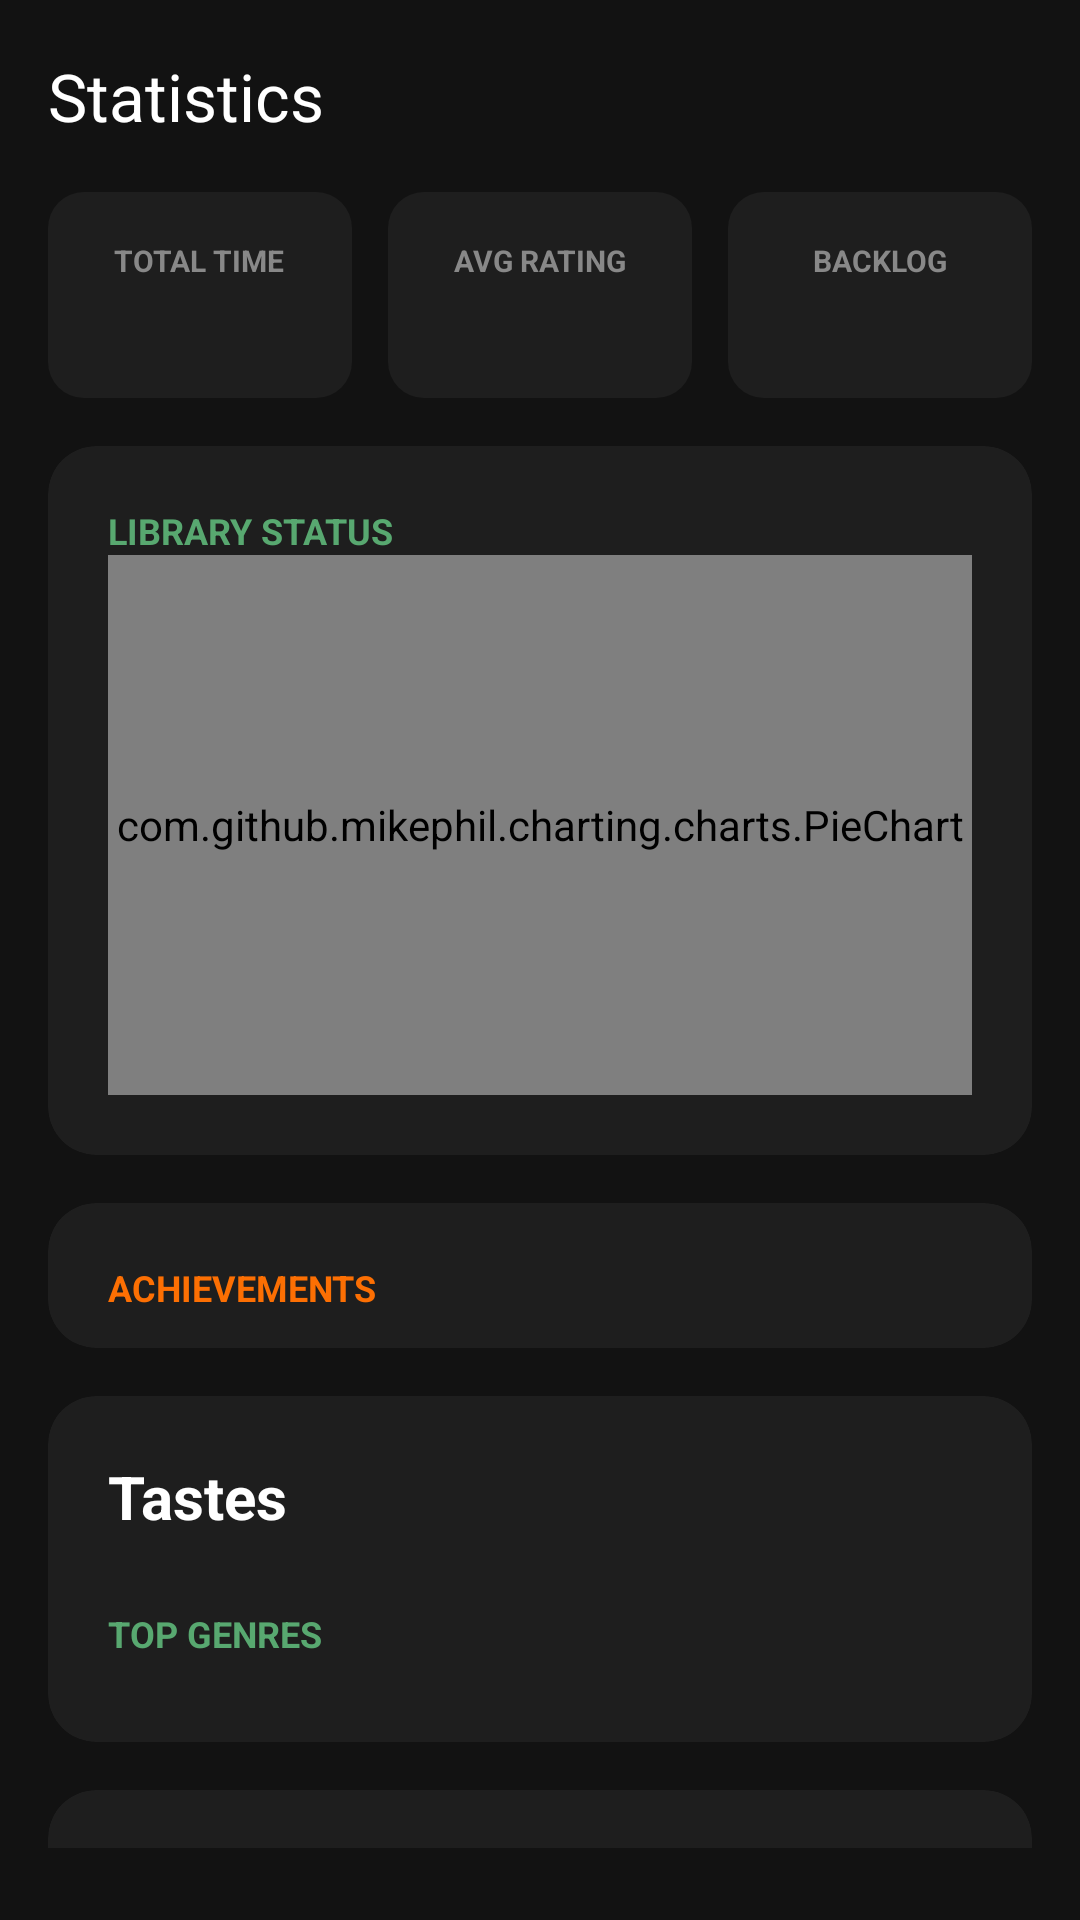

Here is an Android app screen rendered from its layout file. Give the layout XML and the strings, colors and styles it references.
<!-- AndroidManifest.xml: application theme Theme.GamesTracker -->
<!-- res/layout/activity_statistics.xml -->
<?xml version="1.0" encoding="utf-8"?>
<LinearLayout xmlns:android="http://schemas.android.com/apk/res/android"
    xmlns:app="http://schemas.android.com/apk/res-auto"
    android:layout_width="match_parent"
    android:layout_height="match_parent"
    android:background="#121212"
    android:orientation="vertical"
    android:fitsSystemWindows="true">

    <androidx.appcompat.widget.Toolbar
        android:id="@+id/toolbar"
        android:layout_width="match_parent"
        android:layout_height="?attr/actionBarSize"
        android:background="#121212"
        app:title="Statistics"
        app:titleTextColor="#FFFFFF" />

    <androidx.core.widget.NestedScrollView
        android:layout_width="match_parent"
        android:layout_height="match_parent"
        android:paddingHorizontal="16dp"
        android:paddingBottom="24dp">

        <LinearLayout
            android:layout_width="match_parent"
            android:layout_height="wrap_content"
            android:orientation="vertical">

            
            <LinearLayout
                android:layout_width="match_parent"
                android:layout_height="wrap_content"
                android:orientation="horizontal"
                android:layout_marginBottom="16dp">

                <LinearLayout android:layout_width="0dp" android:layout_height="wrap_content" android:layout_weight="1" android:background="@drawable/item_background" android:padding="16dp" android:orientation="vertical" android:layout_marginEnd="6dp" android:gravity="center">
                    <TextView android:layout_width="wrap_content" android:layout_height="wrap_content" android:text="TOTAL TIME" android:textColor="#888" android:textSize="10sp" android:textStyle="bold" android:layout_marginBottom="4dp"/>
                    <TextView android:id="@+id/tvTotalTime" android:layout_width="wrap_content" android:layout_height="wrap_content" android:textColor="#fc6f03" android:maxLines="1"
                        app:autoSizeTextType="uniform"
                        app:autoSizeMinTextSize="12sp"
                        app:autoSizeMaxTextSize="20sp"
                        app:autoSizeStepGranularity="1sp" android:textStyle="bold" />
                </LinearLayout>

                <LinearLayout android:layout_width="0dp" android:layout_height="wrap_content" android:layout_weight="1" android:background="@drawable/item_background" android:padding="16dp" android:orientation="vertical" android:layout_marginHorizontal="6dp" android:gravity="center">
                    <TextView android:layout_width="wrap_content" android:layout_height="wrap_content" android:text="AVG RATING" android:textColor="#888" android:textSize="10sp" android:textStyle="bold" android:layout_marginBottom="4dp"/>
                    <TextView android:id="@+id/tvAvgRating" android:layout_width="wrap_content" android:layout_height="wrap_content" android:textColor="#FFC107" android:maxLines="1"
                        app:autoSizeTextType="uniform"
                        app:autoSizeMinTextSize="12sp"
                        app:autoSizeMaxTextSize="20sp"
                        app:autoSizeStepGranularity="1sp" android:textStyle="bold" />
                </LinearLayout>

                <LinearLayout
                    android:layout_width="0dp"
                    android:layout_height="match_parent"
                    android:layout_weight="1"
                android:background="@drawable/item_background"
                android:padding="16dp"
                android:orientation="vertical"
                android:layout_marginStart="6dp"
                android:gravity="center">

                <TextView
                    android:layout_width="wrap_content"
                    android:layout_height="wrap_content"
                    android:text="BACKLOG"
                    android:textColor="#888"
                    android:textSize="10sp"
                    android:textStyle="bold"
                    android:layout_marginBottom="4dp"/>

                
                <TextView
                    android:id="@+id/tvBacklogTime"
                    android:layout_width="match_parent"
                android:layout_height="wrap_content"
                android:gravity="center"
                android:textColor="#2D5E85"
                android:textStyle="bold"
                android:maxLines="1"
                app:autoSizeTextType="uniform"
                app:autoSizeMinTextSize="12sp"
                app:autoSizeMaxTextSize="20sp"
                app:autoSizeStepGranularity="1sp" />
            </LinearLayout>
            </LinearLayout>

            <androidx.cardview.widget.CardView
                android:layout_width="match_parent"
                android:layout_height="wrap_content"
                android:layout_marginBottom="16dp"
                app:cardBackgroundColor="#1E1E1E"
                app:cardCornerRadius="16dp"
                app:cardElevation="0dp">

                <LinearLayout
                    android:layout_width="match_parent"
                    android:layout_height="wrap_content"
                    android:orientation="vertical"
                    android:padding="20dp">

                    <TextView
                        android:layout_width="wrap_content"
                        android:layout_height="wrap_content"
                        android:text="LIBRARY STATUS"
                        android:textColor="#58A870"
                        android:textSize="12sp"
                        android:textStyle="bold"/>

                    <com.github.mikephil.charting.charts.PieChart
                        android:id="@+id/pieChartStatus"
                        android:layout_width="match_parent"
                        android:layout_height="180dp" />

                </LinearLayout>
            </androidx.cardview.widget.CardView>
            
            <androidx.cardview.widget.CardView
                android:layout_width="match_parent"
                android:layout_height="wrap_content"
                android:layout_marginBottom="16dp"
                app:cardBackgroundColor="#1E1E1E"
                app:cardCornerRadius="16dp"
                app:cardElevation="0dp">

                <LinearLayout
                    android:layout_width="match_parent"
                    android:layout_height="wrap_content"
                    android:orientation="vertical"
                    android:paddingTop="20dp">

                    <TextView
                        android:layout_width="wrap_content"
                        android:layout_height="wrap_content"
                        android:text="ACHIEVEMENTS"
                        android:textColor="#fc6f03"
                        android:textSize="12sp"
                        android:textStyle="bold"
                        android:layout_marginStart="20dp"
                        android:layout_marginBottom="12dp"/>

                    <LinearLayout
                        android:id="@+id/llAchievementsContainer"
                        android:layout_width="match_parent"
                        android:layout_height="wrap_content"
                        android:orientation="vertical" />
                </LinearLayout>
            </androidx.cardview.widget.CardView>
            
            <androidx.cardview.widget.CardView
                android:layout_width="match_parent"
                android:layout_height="wrap_content"
                android:layout_marginBottom="16dp"
                app:cardBackgroundColor="#1E1E1E"
                app:cardCornerRadius="16dp"
                app:cardElevation="0dp">

                <LinearLayout
                    android:layout_width="match_parent"
                    android:layout_height="wrap_content"
                    android:orientation="vertical"
                    android:padding="20dp">

                    <TextView
                        android:layout_width="wrap_content"
                        android:layout_height="wrap_content"
                        android:text="Tastes"
                        android:textColor="#FFFFFF"
                        android:textSize="20sp"
                        android:textStyle="bold"
                        android:layout_marginBottom="24dp"/>

                    <TextView
                        android:layout_width="wrap_content"
                        android:layout_height="wrap_content"
                        android:text="TOP GENRES"
                        android:textColor="#58A870"
                        android:textSize="12sp"
                        android:textStyle="bold"
                        android:layout_marginBottom="8dp"/>

                    <LinearLayout
                        android:id="@+id/llTopGenresContainer"
                        android:layout_width="match_parent"
                        android:layout_height="wrap_content"
                        android:orientation="vertical"/>
                </LinearLayout>
            </androidx.cardview.widget.CardView>

            
            <androidx.cardview.widget.CardView
                android:id="@+id/cardMostPlayed"
                android:layout_width="match_parent"
                android:layout_height="wrap_content"
                android:layout_marginBottom="16dp"
                app:cardBackgroundColor="#1E1E1E"
                app:cardCornerRadius="16dp"
                app:cardElevation="0dp">

                <LinearLayout
                    android:layout_width="match_parent"
                    android:layout_height="wrap_content"
                    android:orientation="vertical"
                    android:padding="20dp">

                    <TextView
                        android:layout_width="wrap_content"
                        android:layout_height="wrap_content"
                        android:text="MOST PLAYED"
                        android:textColor="#58A870"
                        android:textSize="12sp"
                        android:textStyle="bold"
                        android:layout_marginBottom="12dp"/>

                    <LinearLayout
                        android:id="@+id/llMostPlayedContainer"
                        android:layout_width="match_parent"
                        android:layout_height="wrap_content"
                        android:orientation="vertical"/>
                </LinearLayout>
            </androidx.cardview.widget.CardView>

        </LinearLayout>
    </androidx.core.widget.NestedScrollView>
</LinearLayout>
<!-- resources referenced by this layout -->
<resources>
  <!-- drawable item_background (drawable) -->
  <?xml version="1.0" encoding="utf-8"?>
  <shape xmlns:android="http://schemas.android.com/apk/res/android"
      android:shape="rectangle">
  
      
      <solid android:color="#1E1E1E" />
  
      
      <corners android:radius="12dp" />
  
      
      
  </shape>
  <style name="Theme.GamesTracker" parent="Base.Theme.GamesTracker" />
  <style name="Base.Theme.GamesTracker" parent="Theme.Material3.DayNight.NoActionBar">
          
          
      </style>
</resources>
